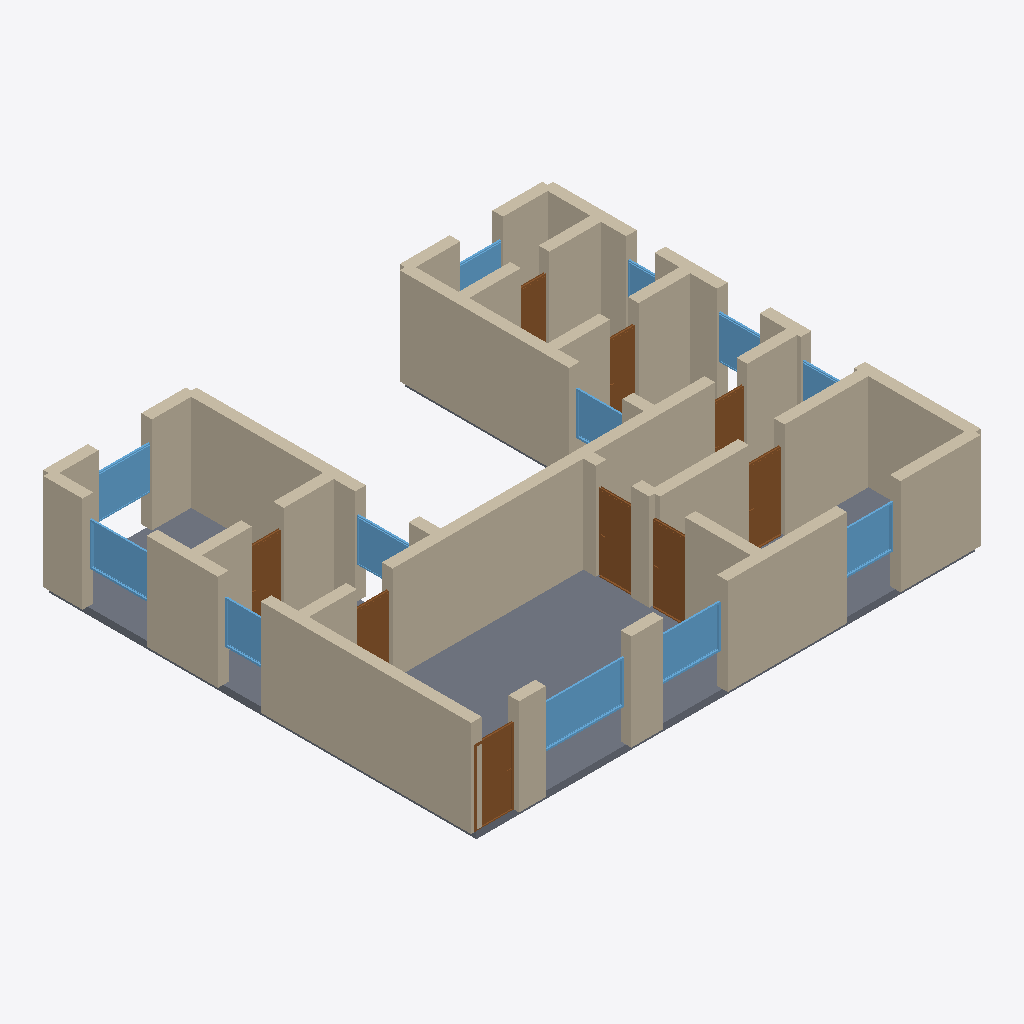
Isometric view of an IFC building model (IFC-SPF (STEP), schema IFC4, length unit metre), seen from the south-west, elements coloured by IFC class: 35 walls (beige), 12 windows (light blue), 9 doors (brown), 1 slab (grey).
Extent 14.3 m × 12.3 m × 2.9 m (x, y, z). Storeys (1): Ground Floor at 0.00 m. Elements (57): 35 IfcWall, 12 IfcWindow, 9 IfcDoor, 1 IfcSlab.

HEADER;
FILE_DESCRIPTION(('ViewDefinition[DesignTransferView]'),'2;1');
FILE_NAME('/dev/null','2026-05-05T15:30:18+05:30',(''),(''),'IfcOpenShell 0.8.5','IfcOpenShell 0.8.5','Nobody');
FILE_SCHEMA(('IFC4'));
ENDSEC;
DATA;
#1=IFCPROJECT('1voGQA5TLEFvMGZbXqToMz',$,'A detached Karlsruhe single-family house with a distinctive ',$,$,$,$,(#10),#5);
#12=IFCSITE('0spYWSHxPFlhGwLwA0vM3P',$,'Site',$,$,$,$,$,$,$,$,$,$,$);
#13=IFCBUILDING('10XRVmufD3fukyH6euXY0q',$,'Building',$,$,$,$,$,$,$,$,$);
#16=IFCBUILDINGSTOREY('16sEQQQxLCy9Z4x6E8FRMk',$,'Ground Floor',$,$,#22,$,$,$,$);
#2428=IFCSLAB('2xXHnJZP5AjBR_Ogwt24ps',$,'Floor',$,$,#2445,#2440,$,.FLOOR.);
#442=IFCWALL('0bvYIRHe17vhmUJ4zeIjX_',$,'Exterior Wall',$,$,#463,#458,$,$);
#244=IFCWALL('2iVUIcTkr5xBxZzw9fLD3F',$,'Exterior Wall',$,$,#265,#260,$,$);
#288=IFCWALL('0Lv_2gXKP8KBMql7kOGium',$,'Exterior Wall',$,$,#309,#304,$,$);
#68=IFCWALL('1t2Hhytnv70w9_KtiiqqXR',$,'Exterior Wall',$,$,#89,#84,$,$);
#332=IFCWALL('19AESHSOrAzeWjU00xe71r',$,'Exterior Wall',$,$,#353,#348,$,$);
#90=IFCWALL('0awki7Ml14Mh3NE7tbeBzp',$,'Exterior Wall',$,$,#111,#106,$,$);
#574=IFCWALL('1zvfE1fcT0qOGSlwT9nkXO',$,'Interior Wall',$,$,#595,#590,$,$);
#420=IFCWALL('1JmlNv1s99Sx0Lw6PvMeQB',$,'Exterior Wall',$,$,#441,#436,$,$);
#112=IFCWALL('3zzh9hA$53tAyKr5fxcGi0',$,'Exterior Wall',$,$,#133,#128,$,$);
#530=IFCWALL('3VXEaB_hPEmgcjhby7s8uE',$,'Interior Wall',$,$,#551,#546,$,$);
#706=IFCWALL('188rRMZxD5_vyto42DVzF4',$,'Interior Wall',$,$,#727,#722,$,$);
#662=IFCWALL('2Qe6sOflb3bhgU6T7pvIM2',$,'Interior Wall',$,$,#683,#678,$,$);
#596=IFCWALL('2X9pdLJa1BS8oxcJFbtzmI',$,'Interior Wall',$,$,#617,#612,$,$);
#398=IFCWALL('2JYsip6qj4Ovm5uLFuL1on',$,'Exterior Wall',$,$,#419,#414,$,$);
#750=IFCWALL('0UssWEaXP5rv6y2djC$oG6',$,'Interior Wall',$,$,#771,#766,$,$);
#354=IFCWALL('1VYYBJyn1BReTb0hgLiQ3J',$,'Exterior Wall',$,$,#375,#370,$,$);
#618=IFCWALL('1cWXHv_kHBY8NMT9AThiNY',$,'Interior Wall',$,$,#639,#634,$,$);
#178=IFCWALL('06ERQFN1HBJvwOrGanXhSP',$,'Exterior Wall',$,$,#199,#194,$,$);
#46=IFCWALL('0tIKimn2f3g8a0DDq6vooC',$,'Exterior Wall',$,$,#67,#62,$,$);
#156=IFCWALL('3agZWvvh53lQ1bbZk8eQ0c',$,'Exterior Wall',$,$,#177,#172,$,$);
#640=IFCWALL('0arzuWWp56cQDbr4LjfocK',$,'Interior Wall',$,$,#661,#656,$,$);
#464=IFCWALL('2_EHLaubXDOfzmukquZ4Uy',$,'Interior Wall',$,$,#485,#480,$,$);
#23=IFCWALL('2VLwIt831FcRoz4oNvF8Qf',$,'Exterior Wall',$,$,#45,#39,$,$);
#1559=IFCWINDOW('1tezvJSkz0Nu7sA1E1$yee',$,'Window',$,$,#1613,#1608,$,1.2,2.4,$,$,$);
#200=IFCWALL('1_Kj0hZCrFAeIrmpVv4eN$',$,'Exterior Wall',$,$,#221,#216,$,$);
#794=IFCDOOR('0NyVtG9z1FGAYVmnIP8niZ',$,'Door',$,$,#878,#873,$,2.1,1.1,$,$,$);
#728=IFCWALL('08DPw6vtnChx64ZwDW3bXI',$,'Interior Wall',$,$,#749,#744,$,$);
#1614=IFCWINDOW('0xrTST17L97Af4$2K0r5t8',$,'Window',$,$,#1668,#1663,$,1.2,1.8,$,$,$);
#964=IFCDOOR('0TsAzwqKL5fe_dCeWD0nMc',$,'Door',$,$,#1048,#1043,$,2.1,1.0,$,$,$);
#1889=IFCWINDOW('3Qeb86WIH3mh8C$Si7EWQr',$,'Window',$,$,#1943,#1938,$,1.2,1.8,$,$,$);
#879=IFCDOOR('2i63t$h3D5kepIWf9sYMnV',$,'Door',$,$,#963,#958,$,2.1,1.0,$,$,$);
#1049=IFCDOOR('3aF8iY16fAsBd1gFZmW8xx',$,'Door',$,$,#1133,#1128,$,2.1,1.0,$,$,$);
#684=IFCWALL('2Ajl46UUzDh98Ysr8pjNOJ',$,'Interior Wall',$,$,#705,#700,$,$);
#486=IFCWALL('0VzLln2E9EFvCFOi4hyJUg',$,'Interior Wall',$,$,#507,#502,$,$);
#1944=IFCWINDOW('1$AGwMlw59OfBrxPZcA67Y',$,'Window',$,$,#1998,#1993,$,1.2,1.5,$,$,$);
#1669=IFCWINDOW('39KFDiDd90gQOEUUICiY1K',$,'Window',$,$,#1723,#1718,$,1.2,1.5,$,$,$);
#772=IFCWALL('02x1B_9ov9P9qbI3FLrHCp',$,'Interior Wall',$,$,#793,#788,$,$);
#508=IFCWALL('2Q9NbbJxf6qOjEf$zik0wo',$,'Interior Wall',$,$,#529,#524,$,$);
#1219=IFCDOOR('0pbnq0WDnEzOmvSJ7U2TXM',$,'Door',$,$,#1303,#1298,$,2.1,0.9,$,$,$);
#552=IFCWALL('2m1cQ$vZXA8OgAQQqzl4Nd',$,'Interior Wall',$,$,#573,#568,$,$);
#1779=IFCWINDOW('21fYyoUNX0KQ$uf0ZPkzoW',$,'Window',$,$,#1833,#1828,$,1.2,1.2,$,$,$);
#1134=IFCDOOR('2fccwtFoD9Mx6r45ftxMYs',$,'Door',$,$,#1218,#1213,$,2.1,1.0,$,$,$);
#1389=IFCDOOR('2PLsBGKWD8APRngZW3ZsDl',$,'Door',$,$,#1473,#1468,$,2.1,0.8,$,$,$);
#1834=IFCWINDOW('0l62aPFhP0NfIO04EIjqee',$,'Window',$,$,#1888,#1883,$,1.2,1.5,$,$,$);
#222=IFCWALL('3q991_QZf0du0fSKQ8faup',$,'Exterior Wall',$,$,#243,#238,$,$);
#1999=IFCWINDOW('1tzS79skD1OwUIZL63sh6I',$,'Window',$,$,#2053,#2048,$,1.2,1.5,$,$,$);
#376=IFCWALL('0hUpH4a$jEKvTW6KpSWgbb',$,'Exterior Wall',$,$,#397,#392,$,$);
#1304=IFCDOOR('0cN73oRL5Er9WRw6ZAcy0G',$,'Door',$,$,#1388,#1383,$,2.1,0.9,$,$,$);
#134=IFCWALL('0Y017tDEv9kAlBSZkFMc1$',$,'Exterior Wall',$,$,#155,#150,$,$);
#2054=IFCWINDOW('3o2Ta96sT8NOkXEcGrCPs5',$,'Window',$,$,#2108,#2103,$,1.2,1.2,$,$,$);
#1474=IFCDOOR('2YLyZ2Z8fAePZMM8BP2mnB',$,'Door',$,$,#1558,#1553,$,2.1,0.8,$,$,$);
#2164=IFCWINDOW('1jqqr455z8ZQDaZkE$IpXh',$,'Window',$,$,#2218,#2213,$,1.2,1.2,$,$,$);
#1724=IFCWINDOW('11fJYAbAr0Yx1tnYjmx1e4',$,'Window',$,$,#1778,#1773,$,1.2,1.5,$,$,$);
#2109=IFCWINDOW('1NbW6ALNP54PgYlAU$giXw',$,'Window',$,$,#2163,#2158,$,1.2,0.8,$,$,$);
#266=IFCWALL('3ZEG5X8JL3IOR9PSGhIVRY',$,'Exterior Wall',$,$,#287,#282,$,$);
#310=IFCWALL('0l0LSvfOrAuec4gmQCCKgi',$,'Exterior Wall',$,$,#331,#326,$,$);
ENDSEC;
